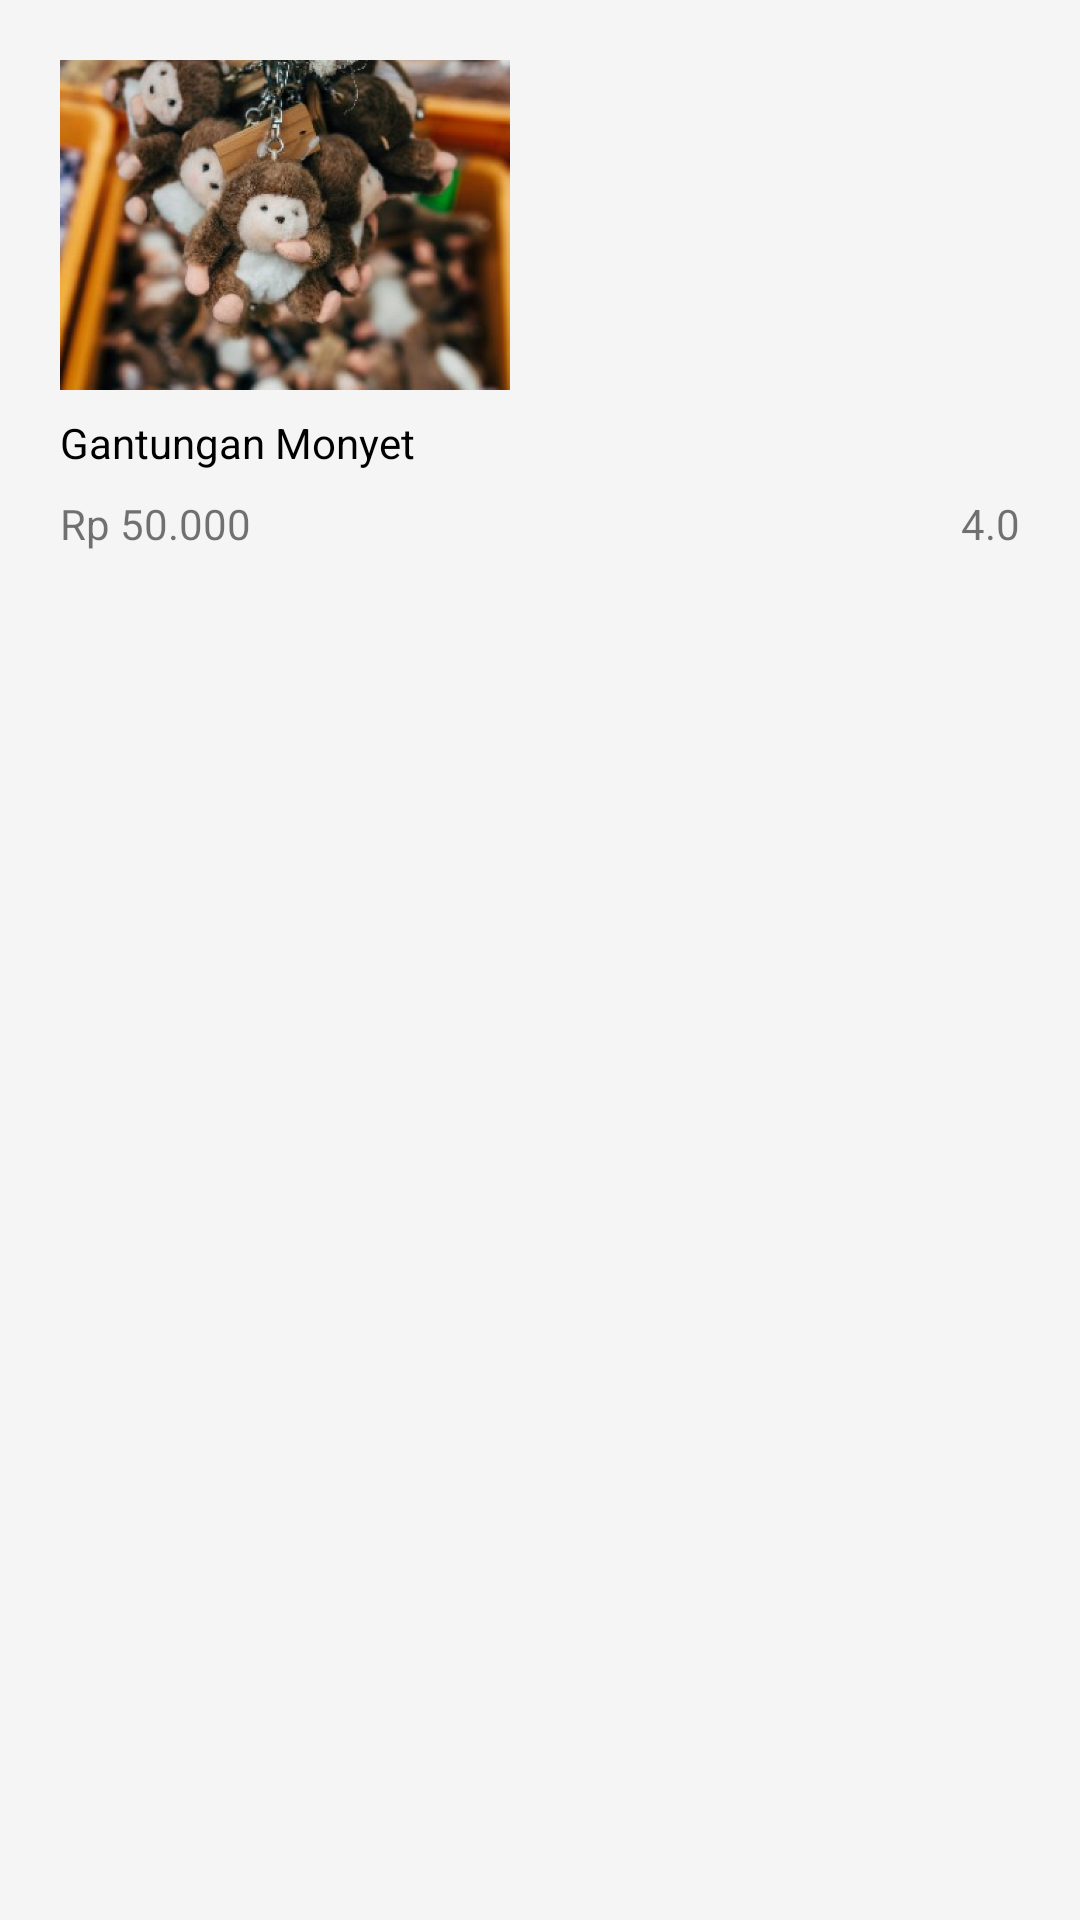

Layout XML and referenced resources for this Android screen:
<!-- AndroidManifest.xml: application theme Theme.RusConsignKotlin -->
<!-- res/layout/card_product.xml -->
<?xml version="1.0" encoding="utf-8"?>
<androidx.constraintlayout.widget.ConstraintLayout
    xmlns:android="http://schemas.android.com/apk/res/android"
    xmlns:tools="http://schemas.android.com/tools"
    android:layout_width="wrap_content"
    android:layout_height="wrap_content"
    xmlns:app="http://schemas.android.com/apk/res-auto"
    android:id="@+id/cv_main"
    android:padding="20dp"
    android:layout_marginRight="10dp"
    android:layout_marginTop="30dp"
    android:layout_marginLeft="10dp"
    android:layout_marginBottom="10dp"
    android:background="@color/card">

    <ImageView
        android:id="@+id/user_image"
        android:layout_width="150dp"
        android:layout_height="110dp"
        android:src="@drawable/barang"
        android:layout_gravity="center"
        android:scaleType="centerCrop"
        tools:ignore="MissingConstraints"/>
    <TextView
        android:id="@+id/barang"
        android:textColor="@color/black"
        android:layout_width="wrap_content"
        android:layout_height="wrap_content"
        app:layout_constraintTop_toBottomOf="@id/user_image"
        android:paddingTop="8dp"
        android:text="Gantungan Monyet"
        tools:ignore="MissingConstraints"/>
    <TextView
        android:id="@+id/harga_barang"
        android:layout_width="wrap_content"
        android:layout_height="wrap_content"
        app:layout_constraintTop_toBottomOf="@+id/barang"
        android:paddingTop="8dp"
        android:text="Rp 50.000"
        tools:ignore="MissingConstraints" />
    <TextView
        android:id="@+id/rating_barang"
        android:layout_width="wrap_content"
        android:layout_height="wrap_content"
        android:text="4.0"
        app:layout_constraintEnd_toEndOf="parent"
        app:layout_constraintBottom_toBottomOf="@id/harga_barang"
        tools:ignore="MissingConstraints" />

</androidx.constraintlayout.widget.ConstraintLayout>
<!-- resources referenced by this layout -->
<resources>
  <color name="black">#FF000000</color>
  <color name="card">#F5F5F5</color>
  <!-- drawable barang: png bitmap (drawable, 437534 bytes) -->
  <style name="Theme.RusConsignKotlin" parent="Base.Theme.RusConsignKotlin" />
  <style name="Base.Theme.RusConsignKotlin" parent="Theme.MaterialComponents.DayNight.NoActionBar">
          
          
      </style>
</resources>
